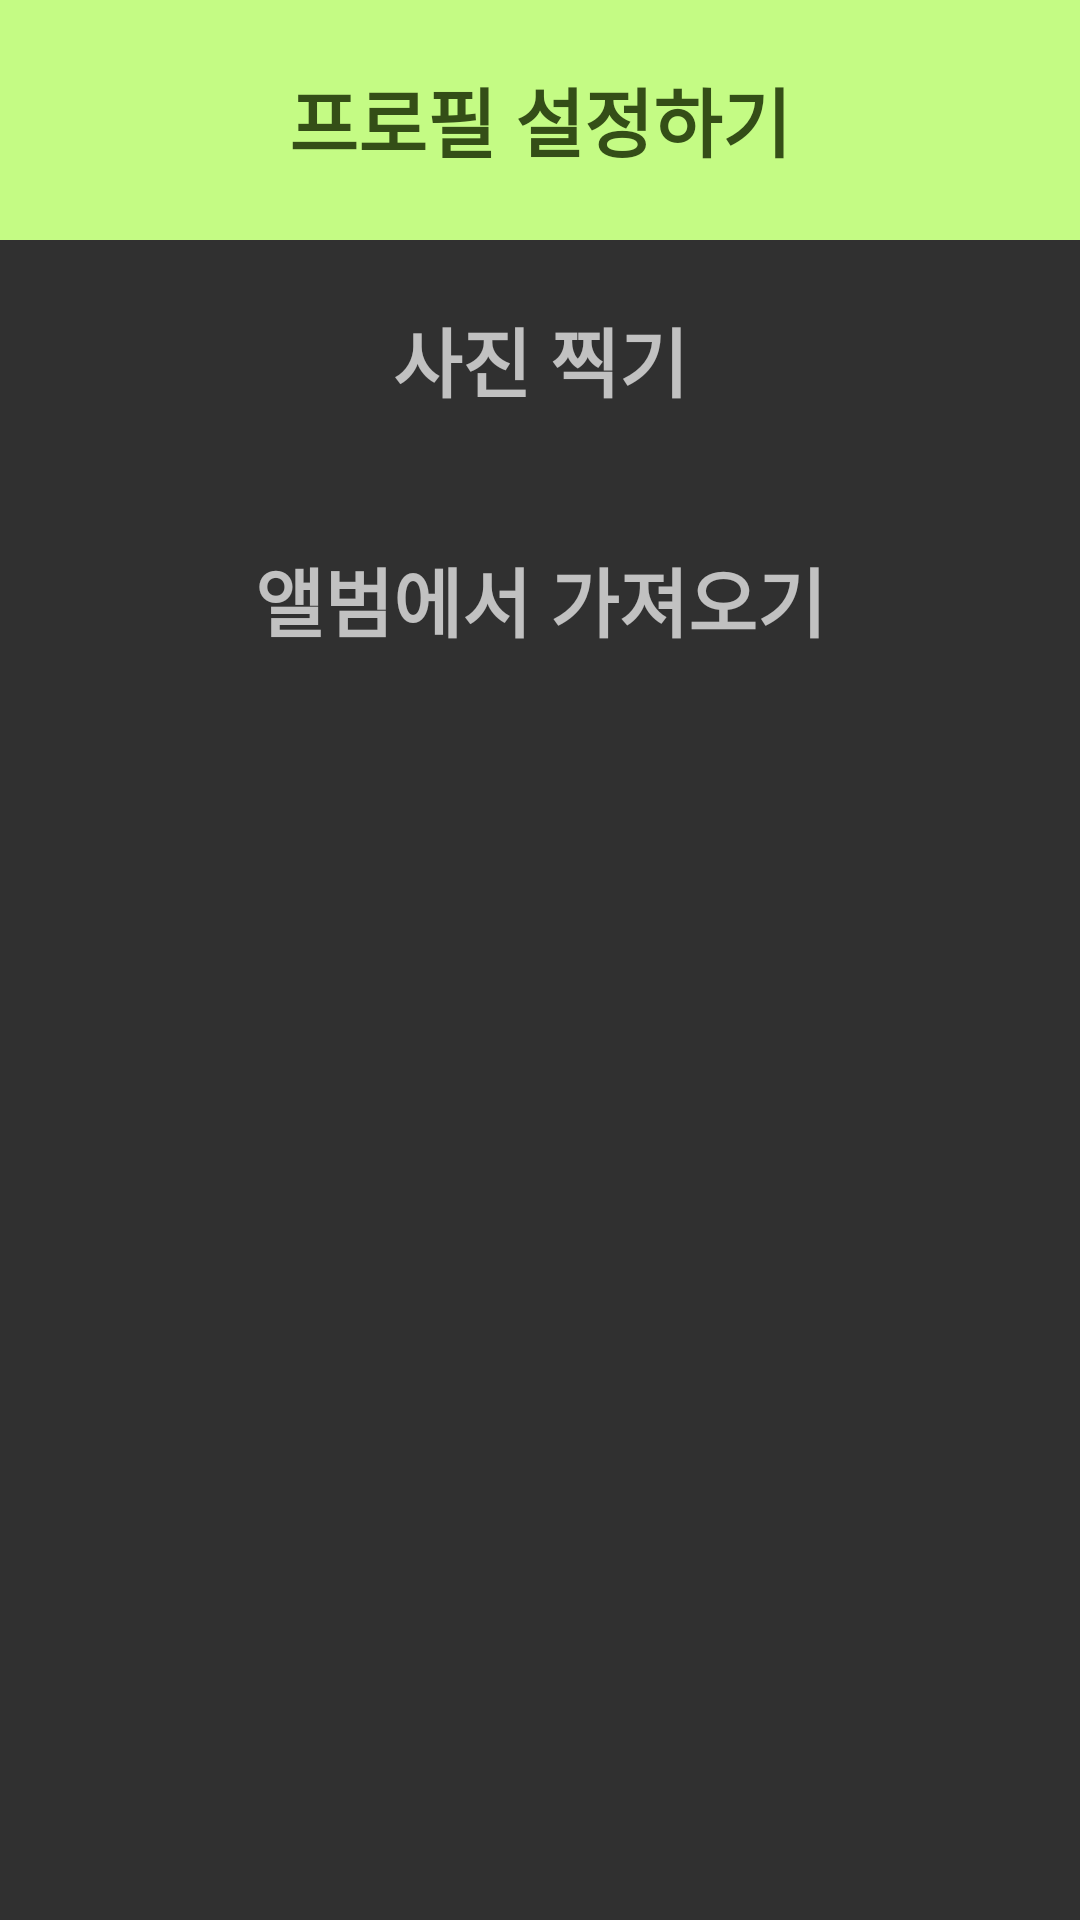

Layout XML and referenced resources for this Android screen:
<!-- AndroidManifest.xml: application theme Theme.AppCompat.NoActionBar -->
<!-- res/layout/profile_dialog.xml -->
<?xml version="1.0" encoding="utf-8"?>
<LinearLayout xmlns:android="http://schemas.android.com/apk/res/android"
    xmlns:app="http://schemas.android.com/apk/res-auto"
    android:layout_width="300dp"
    android:layout_height="match_parent"
    android:orientation="vertical"
    android:background="@drawable/dialog_profil">

    <TextView
        android:id="@+id/tv1"
        android:layout_width="match_parent"
        android:layout_height="80dp"
        android:text="프로필 설정하기"
        android:textColor="@color/green"
        android:textSize="25sp"
        android:textAlignment="center"
        android:gravity="center"
        android:fontFamily="@font/dhsrmfdlvdmlduscp"
        android:textStyle="bold"
        android:background="@color/lightgreen"/>
    <TextView
        android:id="@+id/tv_camera"
        android:layout_width="match_parent"
        android:layout_height="80dp"
        android:text="사진 찍기"
        android:textSize="25sp"
        android:gravity="center"
        android:textAlignment="center"
        android:fontFamily="@font/dhsrmfdlvdmlduscp"
        android:textStyle="bold"/>
    <TextView
        android:id="@+id/tv_album"
        android:layout_width="match_parent"
        android:layout_height="80dp"
        android:text="앨범에서 가져오기"
        android:textSize="25sp"
        android:textAlignment="center"
        android:gravity="center"
        android:fontFamily="@font/dhsrmfdlvdmlduscp"
        android:textStyle="bold"/>

</LinearLayout>
<!-- resources referenced by this layout -->
<resources>
  <color name="green">#344E17</color>
  <color name="lightgreen">#C4FB84</color>
</resources>
